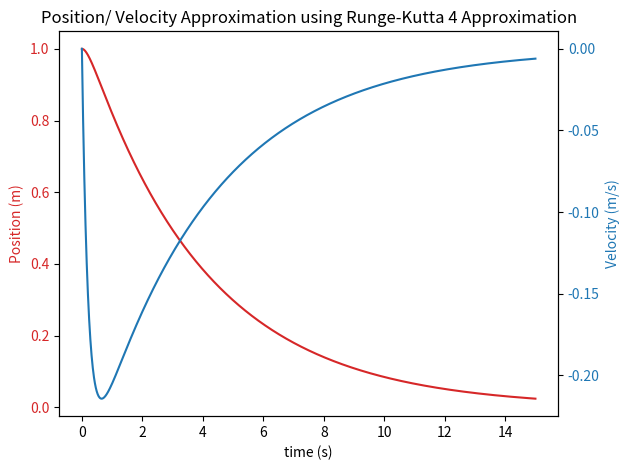

Source code (Python):
import numpy as np
import matplotlib.pyplot as plt
'''
y_x+1 = y_x + h * f(t_x, y_x)
'''
def euler(initial_v, initial_y, step, end):

    curr_y = initial_y
    positions = [curr_y]
    times = np.arange(0, end + step, step)
    velocities = [initial_v]
    for index in range(len(times)):
        velocities.append(velocities[index] + acc(velocities[index], positions[index]) * step)
        positions.append(positions[index] + velo(velocities[index]) * step)

    make_plot(times, positions[:-1], velocities[:-1], "Position/ Velocity Approximation using Euler's Method")
    return times, positions, velocities

'''
ODE representing the change in velocity of a 2nd order ODE system
dv/dt = -(cv +  kx) / m 
'''
def acc(v, x):
    m = 10  # mass
    k = 12  # spring constant
    c = 50  # damping
    return -(c*v + k*x) / m


'''
ODE representing the change in position of a 2nd order ODE system
dy/dt = v
'''
def velo(v):
    return v

'''
Produces the plot with two y axis. Convenient for plotting without duplicating data
'''
def make_plot(time, position, velocity, title):
    fig, ax1 = plt.subplots()

    color = 'tab:red'
    ax1.set_xlabel('time (s)')
    ax1.set_ylabel('Position (m)', color=color)
    ax1.plot(time, position, label="Position", color=color)
    ax1.tick_params(axis='y', labelcolor=color)

    ax2 = ax1.twinx()  # instantiate a second axes that shares the same x-axis

    color = 'tab:blue'
    ax2.set_ylabel('Velocity (m/s)', color=color)  # we already handled the x-label with ax1
    ax2.plot(time, velocity, label="Velocity", color=color)
    ax2.tick_params(axis='y', labelcolor=color)

    ax1.set_title(title)
    fig.tight_layout()  # otherwise the right y-label is slightly clipped
    # fig.savefig("RK4 Method Spring System overdamped small step.png")
    plt.show()


'''
Runge-Kutta Method is a better version basically of Euler's Method.
 t takes four different approximations at each step, then makes the next step an average of the four approximations.

'''
def runge_kutta(initial_v, initial_y, step, end):
    positions = [initial_y]
    times = np.arange(0, end + step, step)
    velocities = [initial_v]
    '''
    Naming Scheme: 
    vel_1 -> velocity approximation 1
    pos_1 -> position approximation 1
    '''
    for index in range(len(times)):  # hasn't hit the ground yet

        pos_1 = velo(velocities[index])
        vel_1 = acc(velocities[index], positions[index])

        pos_2 = velo(velocities[index] + 0.5 * step * vel_1)
        vel_2 = acc(velocities[index] + 0.5 * step * vel_1, positions[index] + 0.5 * step * pos_1)

        pos_3 = velo(velocities[index] + 0.5 * step * vel_2)
        vel_3 = acc(velocities[index] + 0.5 * step * vel_2, positions[index] + 0.5 * step * pos_2)

        pos_4 = velo(velocities[index] + step * vel_3)
        vel_4 = acc(velocities[index] + step * vel_3, positions[index] + 0.5 * step * pos_3)

        velocities.append(velocities[index] + (vel_1 + 2*vel_2 + 2*vel_3 + vel_4) * step / 6)
        positions.append(positions[index] + (pos_1 + 2*pos_2 + 2*pos_3 + pos_4) * step / 6)

    make_plot(times, positions[:-1], velocities[:-1],
              "Position/ Velocity Approximation using Runge-Kutta 4 Approximation")
    return times, positions, velocities


runge_kutta(0, 1, .01, 15)
